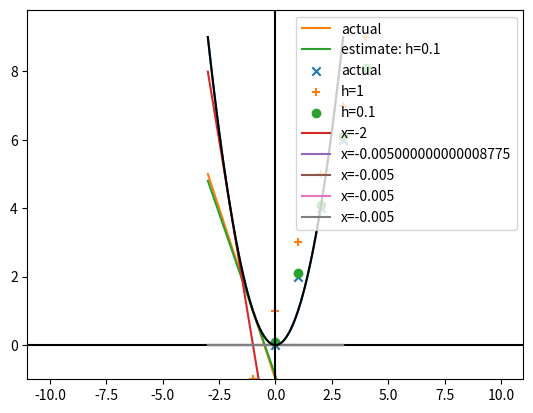

Here is the Python script that generated this plot:
"""
Gradient Descent(경사 하강법):
데이터 과학을 하다보면, 최적화 문제들을 만나게 됨.
최적화 문제 - 특정 상황에서 가장 적합한 모델을 찾는 문제
(예) 모델의 오류(error)를 "최소화", likelihood(우도, 가능도)를 "최대화"
타겟 함수를 최소(혹은 최대)로 만들어 주는 파라미터를 찾는 문제

곡선의 접선을 찾고, 접선의 기울기 방향으로 점을 이동시켜 나가면서
최소(최대)값을 찾음
"""
import random

import matplotlib.pyplot as plt


def f(x):
    """ y = x**2 """
    return x ** 2


def f_derivative(x):
    """ y = x**2의 도함수(미분): y = 2x
        도함수 f'(x) = nx**(n-1)
    """
    return 2 * x


def tangent(x, a, x1, y1):
    """ 기울기가 a이고, 점 (x1, y1)을 지나는 직선의 방정식
        y - y1 = a(x - x1)
    """
    return a * (x - x1) + y1


def difference_quotient(f, x, h):
    """ 함수 f의 도함수의 근사값 """
    return (f(x + h) - f(x)) / h


def move(x, direction, step=-0.1):
    """ x좌표를 새로운 x로 이동.
    direction: 접선의 기울기.
    step > 0인 경우는 접선과 같은 방향으로 이동 -> 최댓값 찾기
    step < 0인 경우는 접선과 반대 방향으로 이동 -> 최솟값 찾기
    """
    return x + step * direction



if __name__ == '__main__':
    # 그래프를 그릴 x 좌표들: (-3.0, -2.9, ..., 2.9, 3.0)
    xs = [x / 10 for x in range(-30, 31)]
    # 그래프를 그릴 y 좌표들
    ys = [f(x) for x in xs]

    # x**2 그래프에서 x=-1에서의 접선을 그리기 위해
    # 직선의 방정식 y = ax + b 에서 기울기 a와 y절편 b를 찾아야 함.
    # 기울기 a는 x**2의 미분값으로 찾음.
    # y절편은 (x1, f(x1))을 지나는 직선임을 이용해서 찾음.
    a = f_derivative(-1)    # x=-1에서 접선의 기울기
    x1, y1 = -1, f(-1)  # x=-1에서 곡선과 접선이 만나는 점의 좌표
    tangents = [tangent(x, a, x1, y1) for x in xs]

    # 한 점에서
    # 도함수의 근사값을 사용해서 x=-1일 때 기울기를 찾음
    # h값이 0에 가까울 수록 더 정확한 접선의 기울기가 됨
    h = 0.1
    a2 = difference_quotient(f, x=-1, h=h)
    tangent_estimates = [tangent(x, a2, x1, y1) for x in xs]

    plt.plot(xs, ys)
    plt.plot(xs, tangents, label='actual')
    plt.plot(xs, tangent_estimates, label=f'estimate: h={h}')
    plt.ylim(bottom=-2)
    plt.axhline(y=0, color='black') # y=0인 수평 보조선
    plt.axvline(x=0, color='black') # x=0인 수직 보조선
    plt.legend()
    plt.show()

    # 모든 점에서
    # 실제 기울기(f_derivation)와 기울기 근사값(difference_quotient)
    xs = [x for x in range(-10, 11)]
    actuals = [f_derivative(x) for x in xs]
    estimates_1 = [difference_quotient(f, x, h=1) for x in xs]
    estimates_2 = [difference_quotient(f, x, h=0.1) for x in xs]

    plt.scatter(xs, actuals, label='actual', marker='x')
    plt.scatter(xs, estimates_1, label='h=1', marker='+')
    plt.scatter(xs, estimates_2, label='h=0.1', marker='o')

    plt.legend()
    plt.show()

    # 경사 하강법(gradient descent):
    xs = [x / 10 for x in range(-30, 31)]   # [-3, -2.9, ..., 2.9, 3]
    ys = [f(x) for x in xs] # y = x**2 그래프의 y값들
    init_x = -2 # 최솟값을 찾기 위해 시작할 x 좌표
    for _ in range(5):
        # x = init_x에서의 접선의 기울기
        gradient = difference_quotient(f, init_x, h=0.01)   # f'(x)=2x
        # 접선을 그래프로 그리기 위해서
        tangent_estimates = [tangent(x, gradient, init_x, f(init_x))
                             for x in xs]
        plt.plot(xs, tangent_estimates, label=f'x={init_x}')
        # x 좌표를 새로운 좌표로 이동
        init_x = move(init_x, gradient, step=-0.5)

    plt.plot(xs, ys, color='black')
    plt.legend()
    plt.ylim(bottom=-1)
    plt.show()

    # 임의의 점에서 시작해서 y=x**2의 최솟값을 찾음
    random.seed(1128)
    init_x = random.randint(-10, 10)    # 시작값
    print(f'init_x = {init_x}')
    tolerance = 0.0000001
    # 두 x좌표 사이의 거리가 tolerance 이하이면 반복문 종료하도록
    count = 0
    while True: # 반복
        count += 1
        # x좌표에서의 접선의 기울기를 계산
        gradient = difference_quotient(f, init_x, h=0.001)
        # 찾은 기울기를 사용해서 x좌표를 이동
        next_x = move(init_x, gradient, step=-0.1)
        print(f'{count}: x = {next_x}')
        if abs(next_x - init_x) < tolerance:
            # 이동 전과 후의 x값의 차이가 tolerance 미만이면 반복문 종료
            break
        else:
            # 이동한 점이 다음 반복에서는 시작점이 되어야 함!
            init_x = next_x



